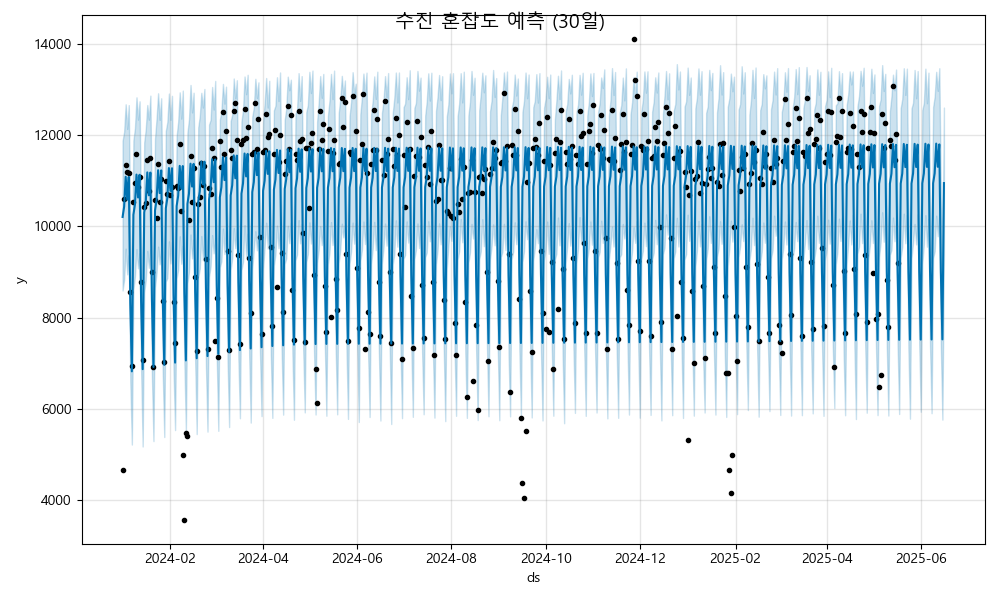

The table this chart was drawn from, first rows:
ds, yhat, yhat_lower, yhat_upper
2024-01-01, 10208, 8595, 11879
2024-01-02, 10433, 8836, 12078
2024-01-03, 11090, 9513, 12679
2024-01-04, 10588, 8948, 12139
2024-01-05, 11086, 9368, 12661
2024-01-06, 8309, 6583, 9953
2024-01-07, 6821, 5215, 8469
2024-01-08, 10256, 8610, 11888
2024-01-09, 10481, 8912, 12153
2024-01-10, 11137, 9502, 12832
2024-01-11, 10636, 9081, 12343
2024-01-12, 11133, 9412, 12745
2024-01-13, 8356, 6872, 10075
2024-01-14, 6869, 5173, 8406
2024-01-15, 10304, 8553, 11841
2024-01-16, 10529, 8820, 12130
2024-01-17, 11185, 9460, 12664
2024-01-18, 10683, 9092, 12342
2024-01-19, 11181, 9492, 12870
2024-01-20, 8404, 6707, 10043
2024-01-21, 6917, 5290, 8492
2024-01-22, 10352, 8662, 11928
2024-01-23, 10577, 8988, 12362
2024-01-24, 11233, 9556, 12921
2024-01-25, 10731, 9169, 12338
2024-01-26, 11229, 9502, 12812
2024-01-27, 8452, 6791, 10149
2024-01-28, 6965, 5380, 8669
2024-01-29, 10399, 8792, 12096
2024-01-30, 10624, 8868, 12292
2024-01-31, 11281, 9672, 12915
2024-02-01, 10779, 9188, 12339
2024-02-02, 11277, 9661, 12865
2024-02-03, 8500, 6837, 10062
2024-02-04, 7012, 5533, 8586
2024-02-05, 10447, 8859, 11985
2024-02-06, 10672, 9054, 12294
2024-02-07, 11329, 9784, 12941
2024-02-08, 10827, 9181, 12365
2024-02-09, 11325, 9579, 12980
2024-02-10, 8548, 7036, 10220
2024-02-11, 7060, 5497, 8717
2024-02-12, 10495, 8753, 12056
2024-02-13, 10720, 9008, 12350
2024-02-14, 11377, 9822, 13104
2024-02-15, 10875, 9298, 12501
2024-02-16, 11372, 9717, 12933
2024-02-17, 8596, 7072, 10249
2024-02-18, 7108, 5445, 8772
2024-02-19, 10543, 8873, 12171
2024-02-20, 10768, 9076, 12424
2024-02-21, 11424, 9789, 12931
2024-02-22, 10923, 9255, 12608
2024-02-23, 11420, 9831, 13015
2024-02-24, 8643, 6930, 10271
2024-02-25, 7156, 5499, 8716
2024-02-26, 10591, 8895, 12235
2024-02-27, 10816, 9124, 12337
2024-02-28, 11472, 9809, 13059
2024-02-29, 10970, 9409, 12564
... 473 more rows
